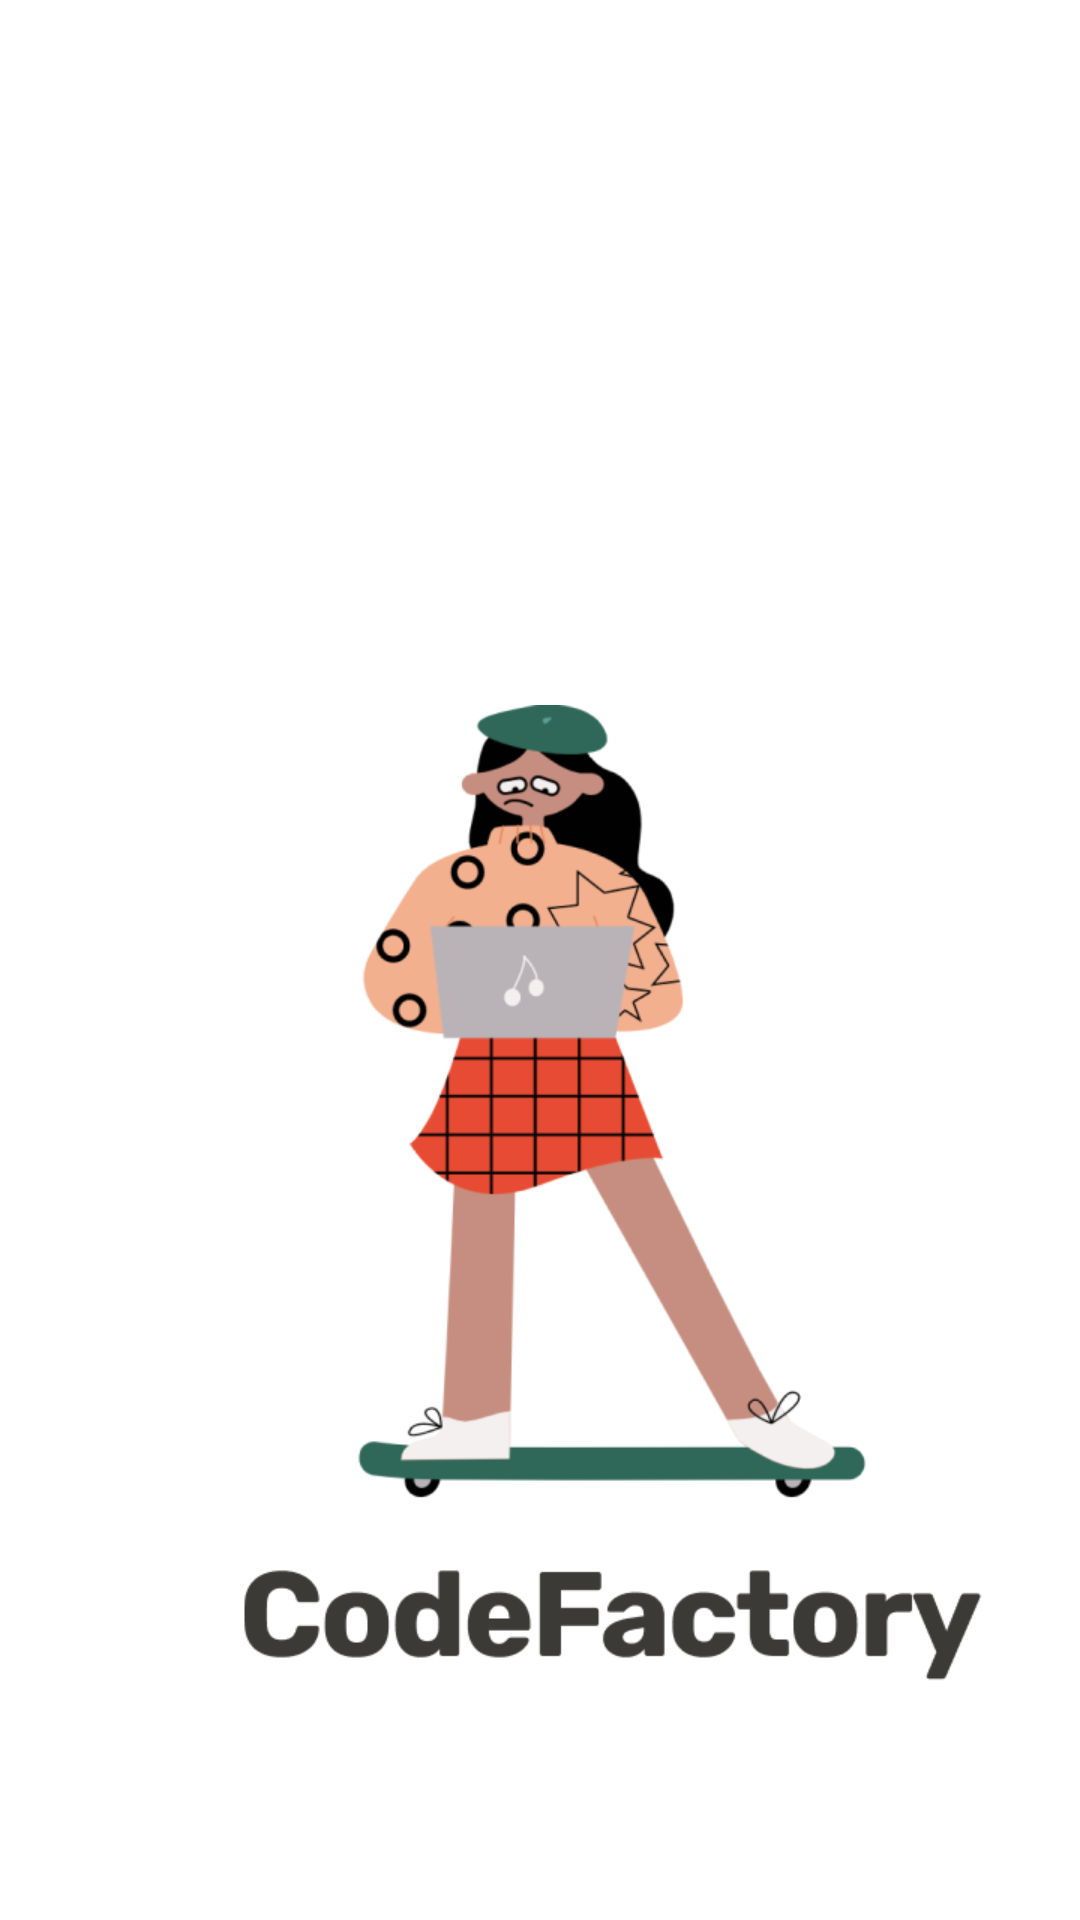

Android layout source for this screen:
<!-- AndroidManifest.xml: application theme Theme.My_project -->
<!-- res/layout/fragment_onboarding_frament1.xml -->
<?xml version="1.0" encoding="utf-8"?>
<LinearLayout xmlns:android="http://schemas.android.com/apk/res/android"
    xmlns:tools="http://schemas.android.com/tools"
    android:layout_width="match_parent"
    android:layout_height="match_parent"
    tools:context=".OnboardingFrament1"
    android:orientation="vertical"
    android:layout_gravity="center"
    android:padding="16dp"
    >
    <ImageView
        android:layout_alignParentLeft="true"
        android:layout_alignParentTop="true"
        android:layout_marginTop="219dp"
        android:layout_width="375dp"
        android:layout_height="326dp"
        android:src="@drawable/group_8"/>



</LinearLayout>
<!-- resources referenced by this layout -->
<resources>
  <!-- drawable group_8: png bitmap (drawable, 50190 bytes) -->
  <style name="Theme.My_project" parent="Theme.MaterialComponents.DayNight.NoActionBar">
          
          <item name="colorPrimary">@color/purple_500</item>
          <item name="colorPrimaryVariant">@color/purple_700</item>
          <item name="colorOnPrimary">@color/white</item>
          
          <item name="colorSecondary">@color/teal_200</item>
          <item name="colorSecondaryVariant">@color/teal_700</item>
          <item name="colorOnSecondary">@color/black</item>
          
          <item name="android:statusBarColor" tools:targetApi="l">?attr/colorPrimaryVariant</item>
          
      </style>
  <!-- not gathered from this repository: default colours our renderer supplied (Android Studio template values) -->
  <color name="purple_500">#FF6200EE</color>
  <color name="purple_700">#FF3700B3</color>
  <color name="teal_200">#FF03DAC5</color>
  <color name="teal_700">#FF018786</color>
  <color name="black">#FF000000</color>
  <color name="white">#FFFFFFFF</color>
</resources>
